Labelled photos from "dataset", an image-classification folder in ussamasaeed/Chest_X_Ray_Disease_Classification. The possible labels are: cardiomegaly, effusion, infiltrate, mass, nodule, pneumonia, pneumothorax.

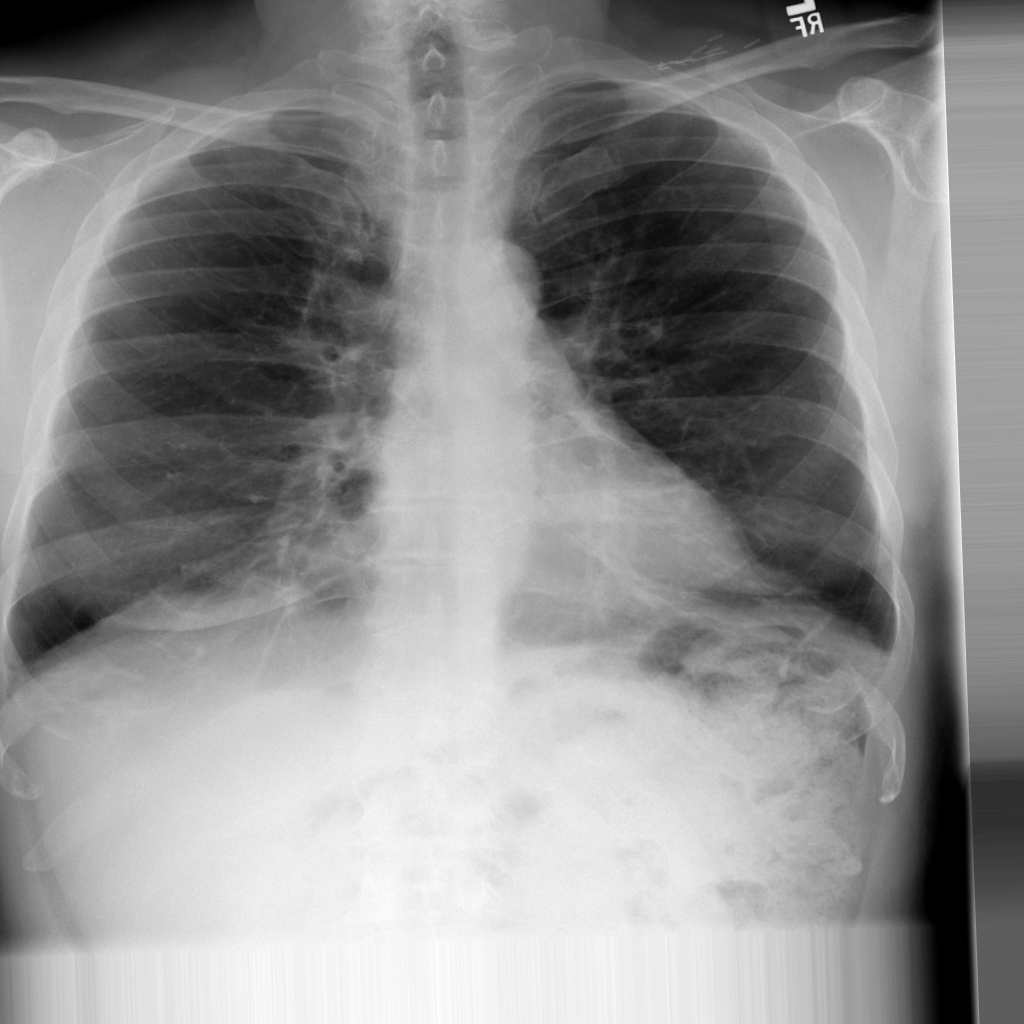
Label: pneumonia

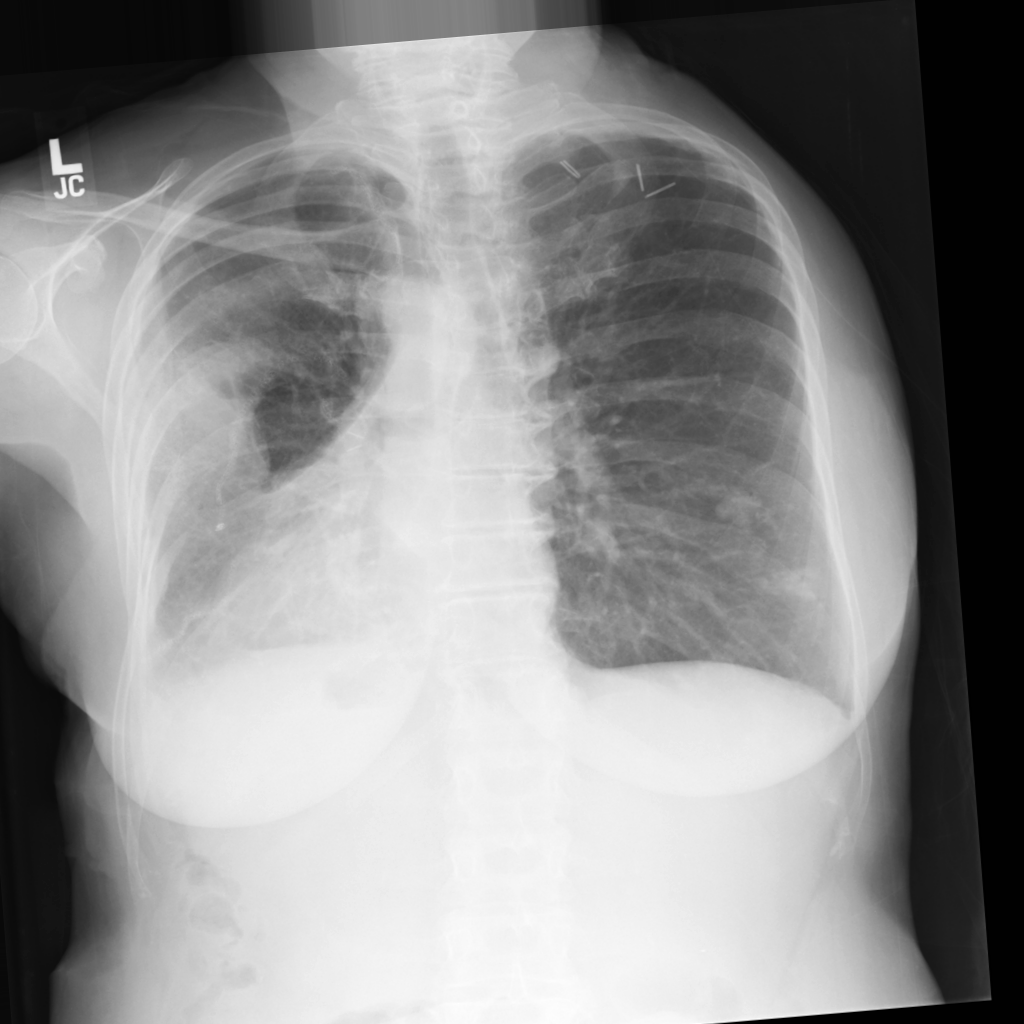
Label: mass

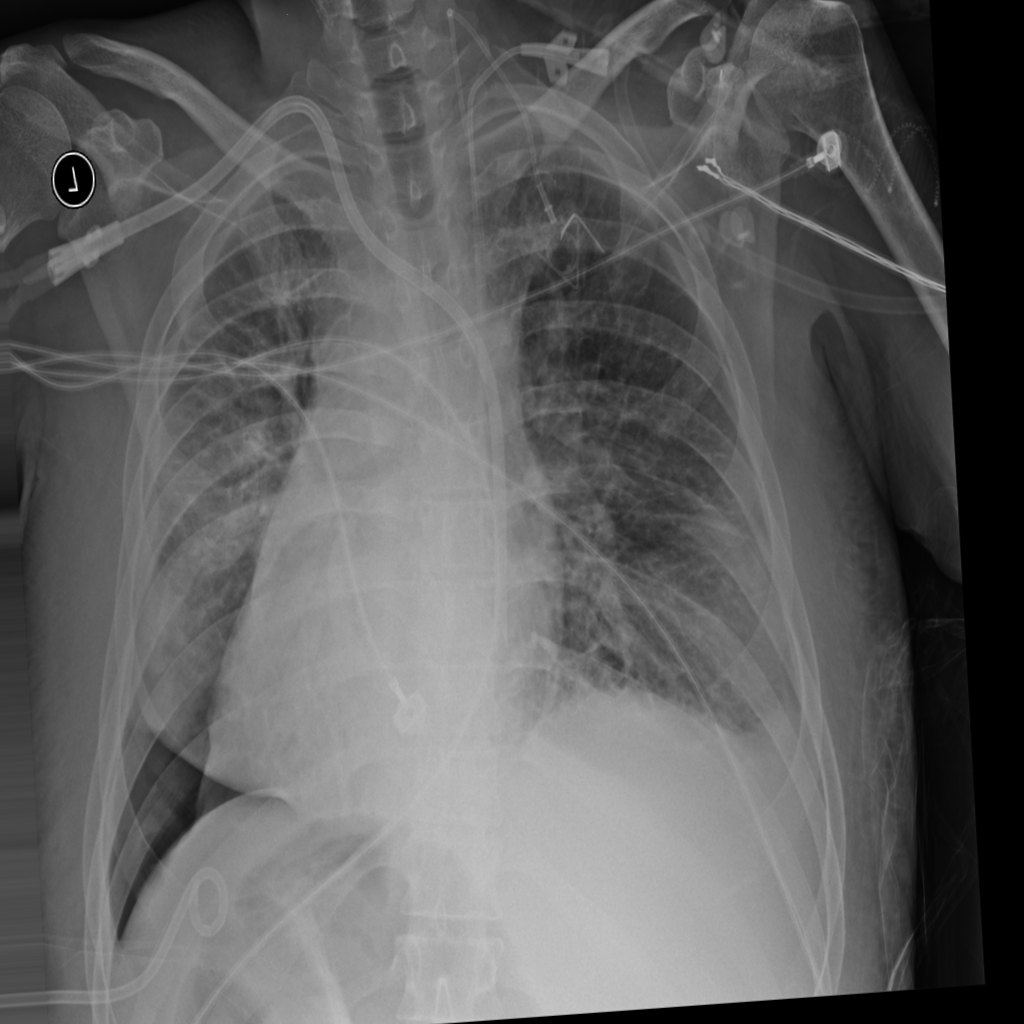
Label: pneumothorax

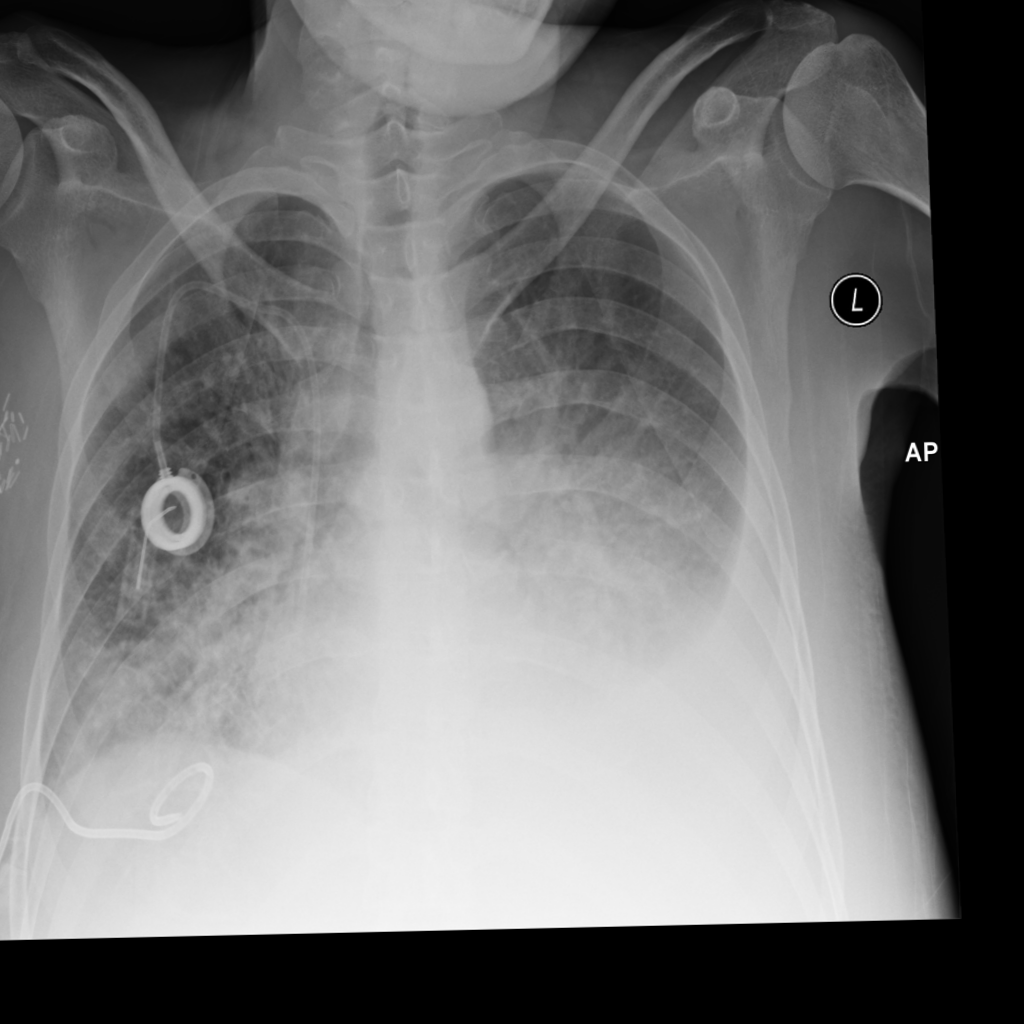
Label: infiltrate

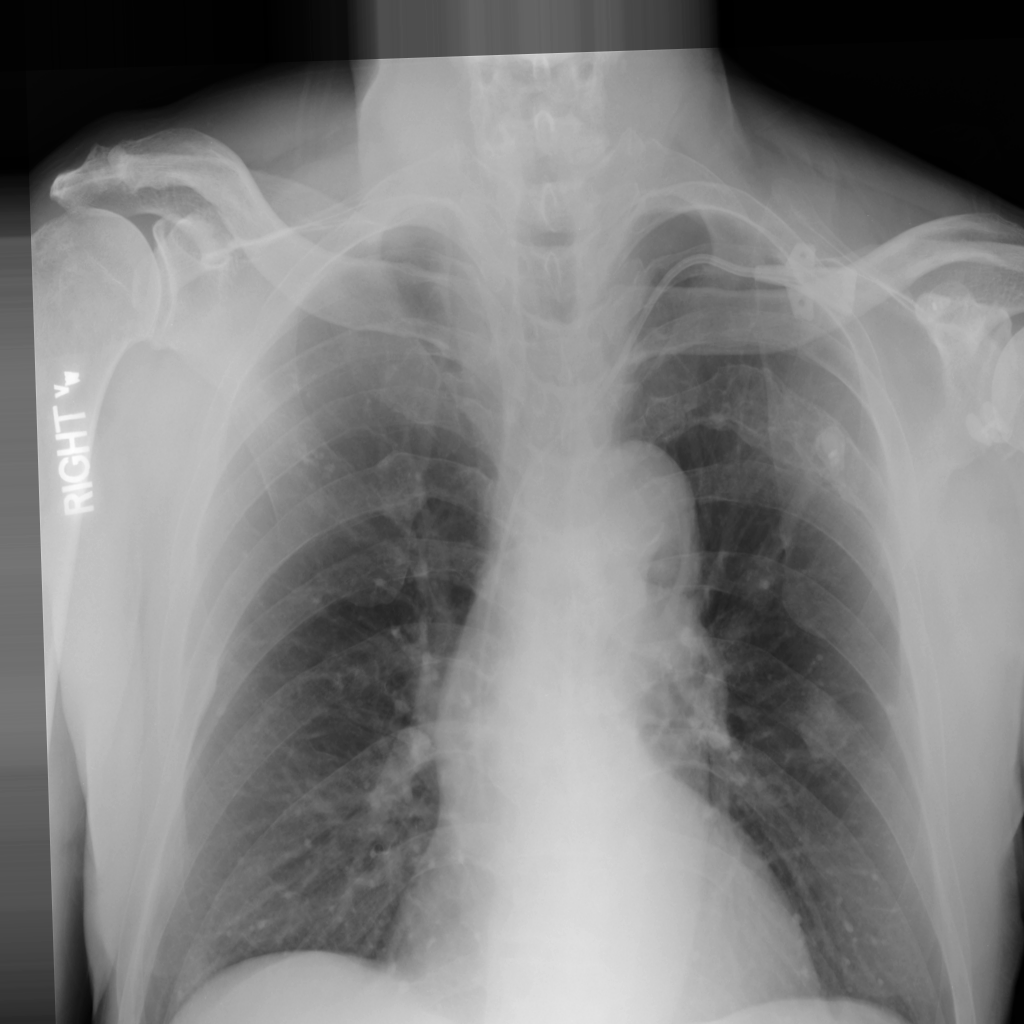
Label: nodule

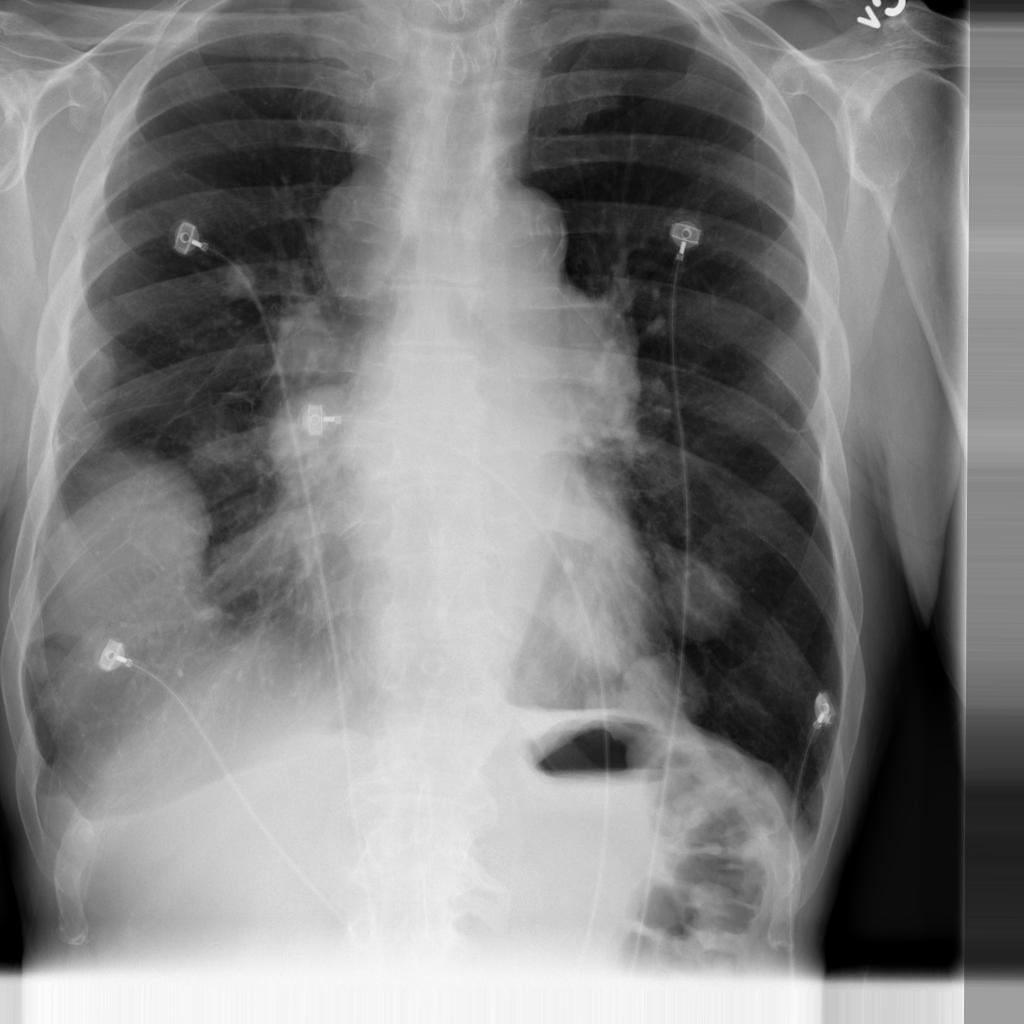
Label: mass
